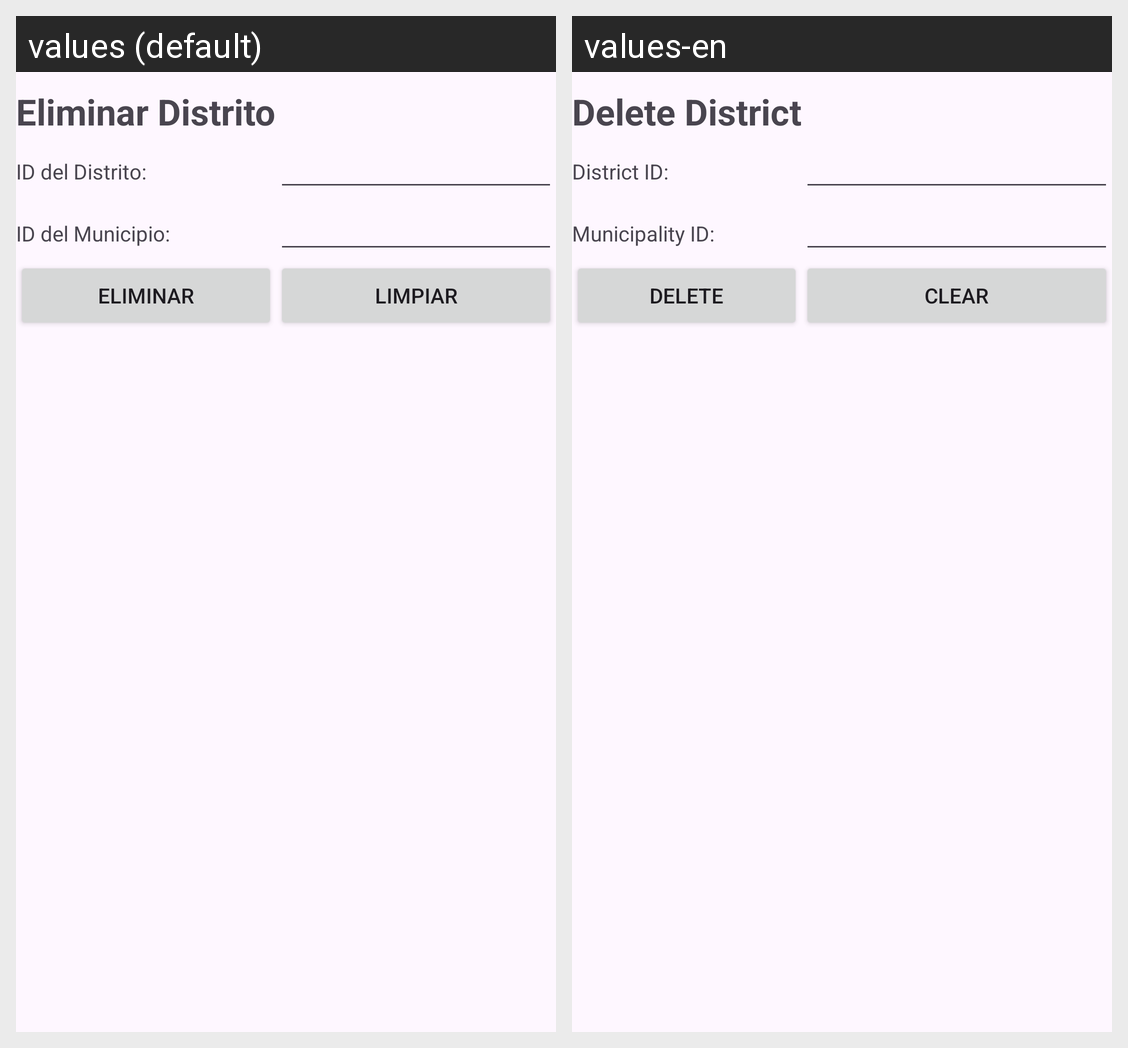

This grid shows one Android layout under two languages. Give, for every string resource on the screen, its name, the default text and each shown locale's text.
Android screen res/layout/activity_distrito_eliminar.xml rendered under 2 locales, left to right: values (default), values-en. Device: Nexus 5 (rendered at 1080×1920; each locale shown at half size, 540×960, under a caption strip naming it); theme Theme.FarmaciaRikas.
Strings drawn on this screen, with the default value and each locale's value (text and hints the layout hard-codes, and strings that could not be matched under every locale, appear in the picture but are not listed):

EliminarDistrito
  values: Eliminar Distrito
  values-en: Delete District

idDistrito
  values: ID del Distrito:
  values-en: District ID:

idMunicipioDist
  values: ID del Municipio:
  values-en: Municipality ID:

EliminarDatos
  values: Eliminar
  values-en: Delete

LimpiarCampos
  values: Limpiar
  values-en: Clear
